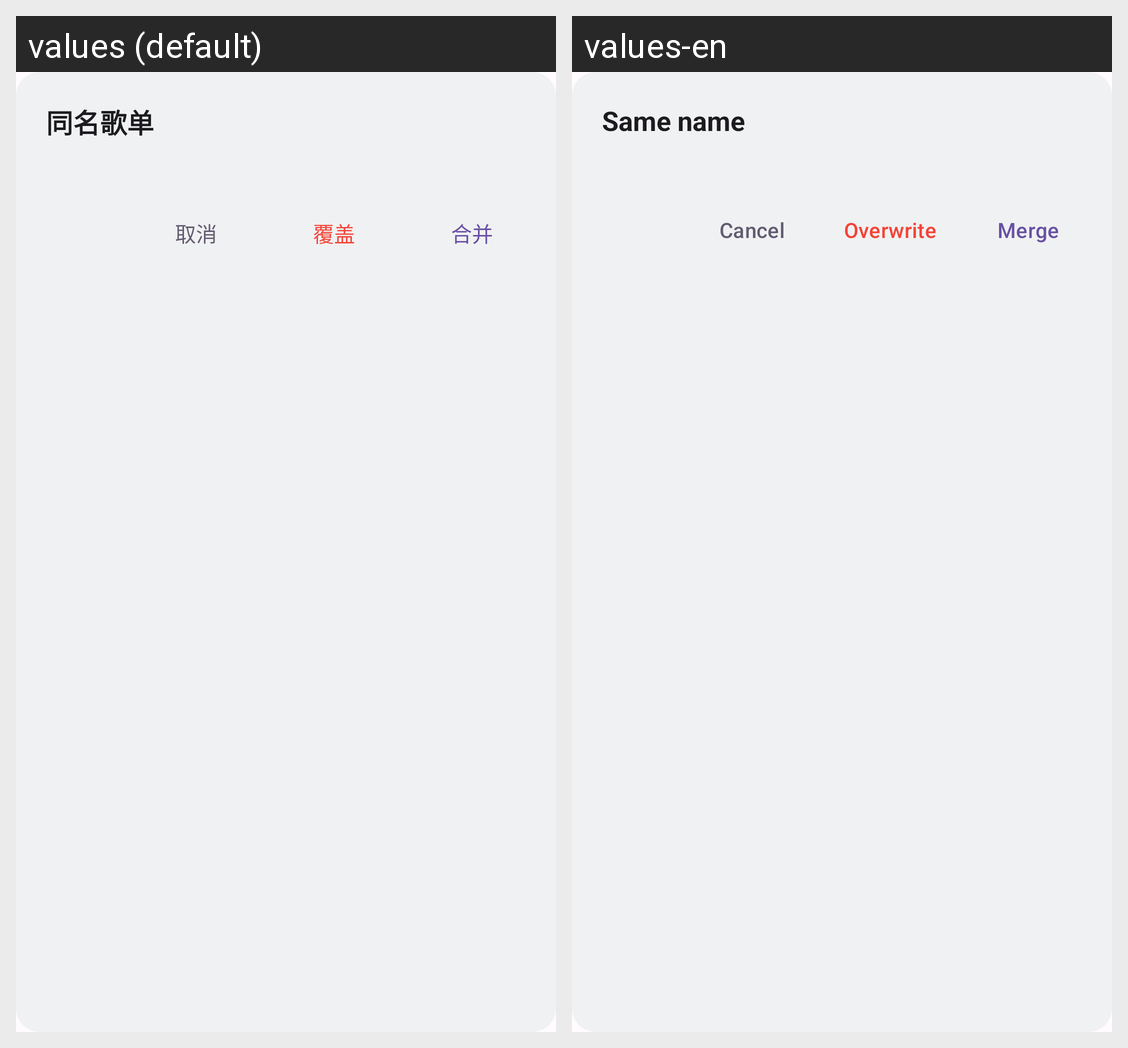

Here is an Android app screen in its default locale and in the app's own translations. Write out the translated-string differences for the strings that appear on this screen.
Android screen res/layout/dialog_playlist_conflict.xml rendered under 2 locales, left to right: values (default), values-en. Device: Nexus 5 (rendered at 1080×1920; each locale shown at half size, 540×960, under a caption strip naming it); theme Theme.UnicornPlayer.
Strings drawn on this screen, with the default value and each locale's value (text and hints the layout hard-codes, and strings that could not be matched under every locale, appear in the picture but are not listed):

same_name_playlist
  values: 同名歌单
  values-en: Same name

cancel
  values: 取消
  values-en: Cancel

overwrite
  values: 覆盖
  values-en: Overwrite

merge
  values: 合并
  values-en: Merge
